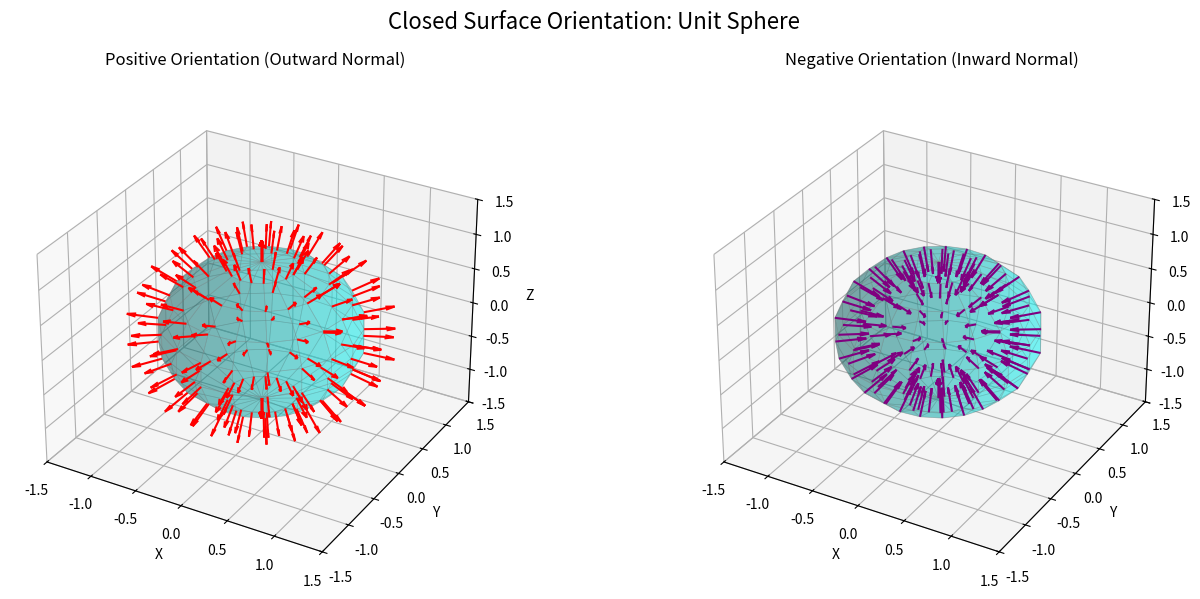

The matplotlib source for this figure:
import numpy as np
import matplotlib.pyplot as plt

# ==========================================
# CLOSED SURFACE ORIENTATION (SPHERE)
# ==========================================

def plot_closed_surface():
    # 1. Generate spherical coordinates
    # theta: azimuthal angle [0, 2pi], phi: polar angle [0, pi]
    theta = np.linspace(0, 2 * np.pi, 20)
    phi = np.linspace(0, np.pi, 10)
    Theta, Phi = np.meshgrid(theta, phi)

    # 2. Convert spherical to Cartesian coordinates (Radius R = 1)
    X = np.sin(Phi) * np.cos(Theta)
    Y = np.sin(Phi) * np.sin(Theta)
    Z = np.cos(Phi)

    # 3. Calculate normal vectors
    # For a sphere centered at the origin (0,0,0), the outward normal vector 
    # at any point (x, y, z) points in the exact same direction as the position vector itself.
    U_out = X
    V_out = Y
    W_out = Z

    # Inward normal points directly towards the origin
    U_in = -X
    V_in = -Y
    W_in = -Z

    # 4. Initialize the figure with 2 subplots
    fig = plt.figure(figsize=(14, 6))

    # --- Subplot 1: Positive Orientation (Outward) ---
    ax1 = fig.add_subplot(121, projection='3d')
    ax1.plot_surface(X, Y, Z, color='cyan', alpha=0.3, edgecolor='gray', linewidth=0.5)
    ax1.quiver(X, Y, Z, U_out, V_out, W_out, length=0.3, color='red', normalize=True)
    ax1.set_title("Positive Orientation (Outward Normal)", pad=20)
    ax1.set_xlim([-1.5, 1.5])
    ax1.set_ylim([-1.5, 1.5])
    ax1.set_zlim([-1.5, 1.5])
    ax1.set_xlabel('X')
    ax1.set_ylabel('Y')
    ax1.set_zlabel('Z')

    # --- Subplot 2: Negative Orientation (Inward) ---
    ax2 = fig.add_subplot(122, projection='3d')
    ax2.plot_surface(X, Y, Z, color='cyan', alpha=0.3, edgecolor='gray', linewidth=0.5)
    ax2.quiver(X, Y, Z, U_in, V_in, W_in, length=0.3, color='purple', normalize=True)
    ax2.set_title("Negative Orientation (Inward Normal)", pad=20)
    ax2.set_xlim([-1.5, 1.5])
    ax2.set_ylim([-1.5, 1.5])
    ax2.set_zlim([-1.5, 1.5])
    ax2.set_xlabel('X')
    ax2.set_ylabel('Y')
    ax2.set_zlabel('Z')

    plt.suptitle("Closed Surface Orientation: Unit Sphere", fontsize=16)
    plt.tight_layout()
    plt.show()

if __name__ == '__main__':
    plot_closed_surface()
